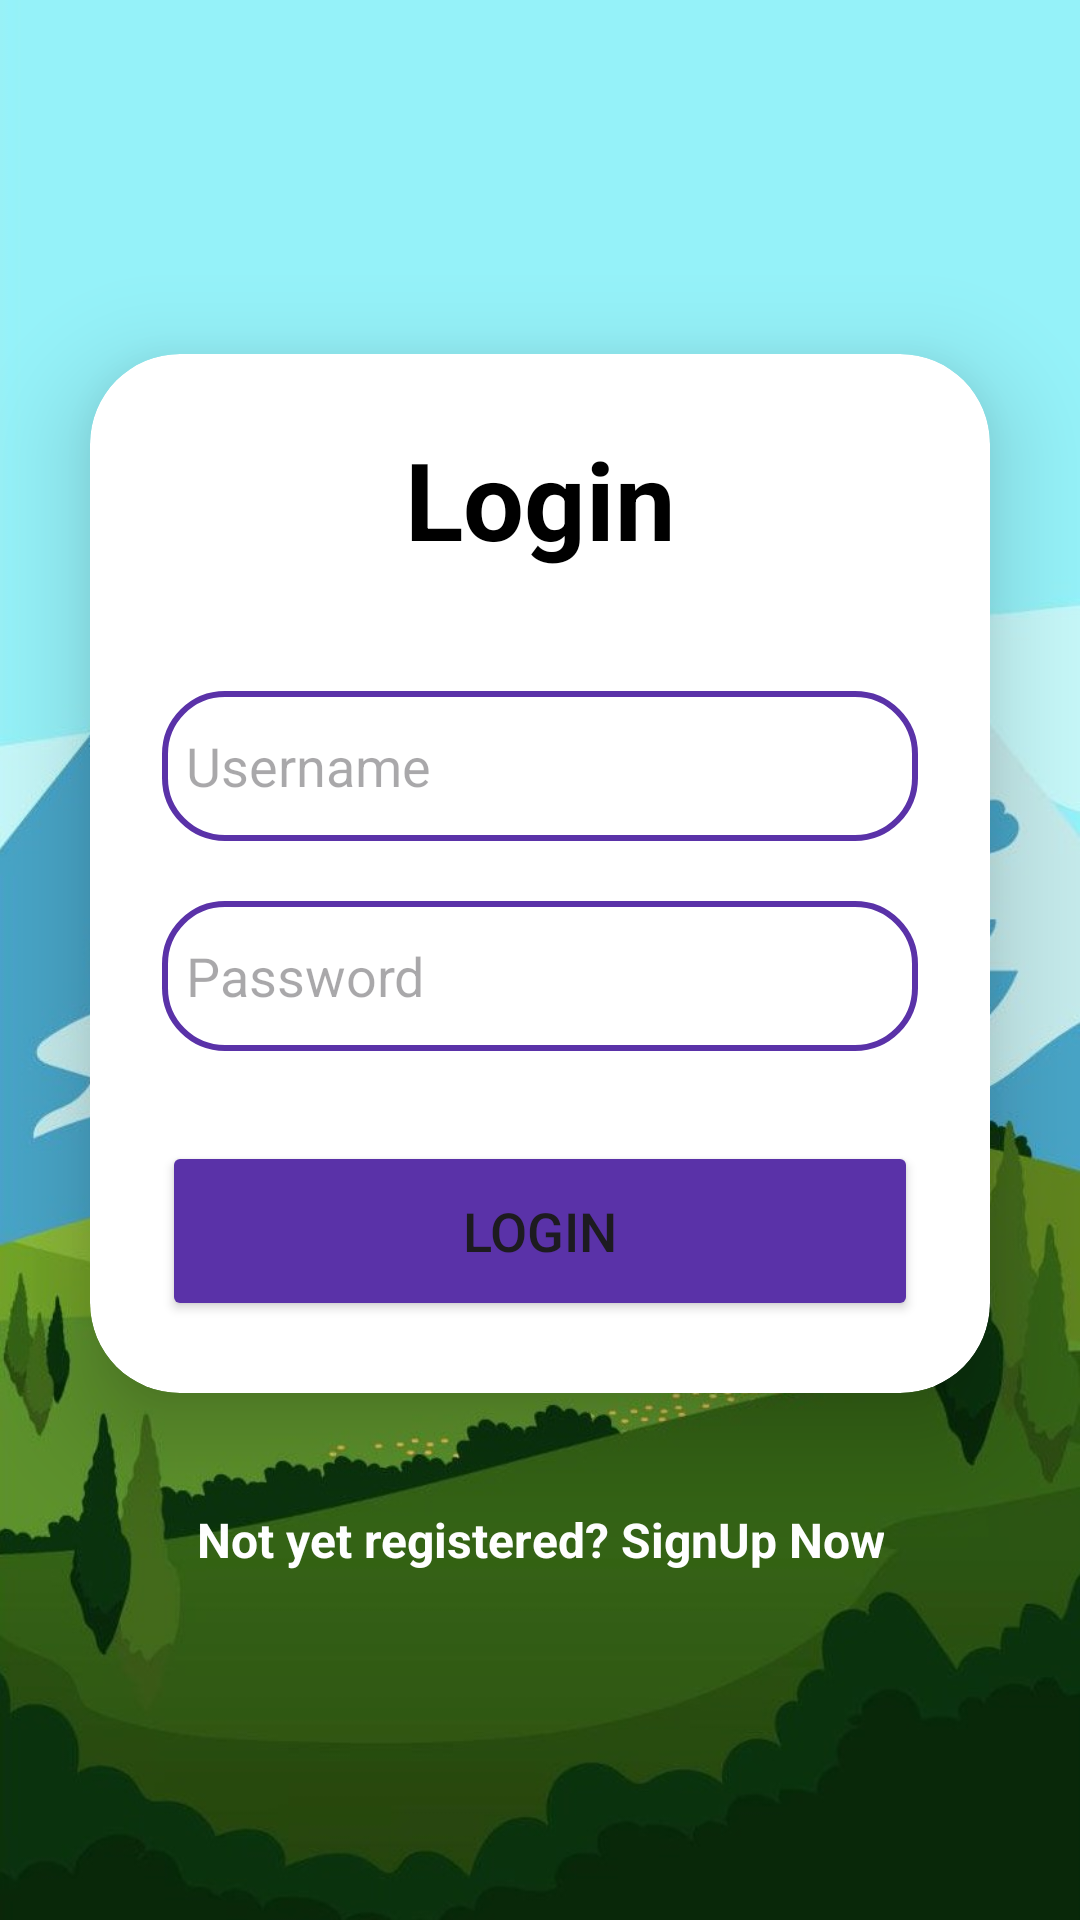

Here is an Android app screen rendered from its layout file. Give the layout XML and the strings, colors and styles it references.
<!-- AndroidManifest.xml: application theme Theme.MyApplication -->
<!-- res/layout/activity_main.xml -->
<?xml version="1.0" encoding="utf-8"?>
<LinearLayout
    xmlns:android="http://schemas.android.com/apk/res/android"
    xmlns:app="http://schemas.android.com/apk/res-auto"
    xmlns:tools="http://schemas.android.com/tools"
    xmlns:card_view="http://schemas.android.com/apk/res-auto"
    android:layout_width="match_parent"
    android:layout_height="match_parent"
    android:orientation="vertical"
    android:gravity="center"
    android:id="@+id/constantLayout"
    android:background="@drawable/mountain3"
    android:scaleType="centerCrop"
    tools:context=".MainActivity">
    <androidx.cardview.widget.CardView
        android:layout_width="match_parent"
        android:layout_height="wrap_content"
        android:layout_margin="30dp"
        app:cardCornerRadius="30dp"
        app:cardElevation="20dp"
        android:background="@drawable/custom_edittext">
        <LinearLayout
            android:layout_width="match_parent"
            android:layout_height="wrap_content"
            android:orientation="vertical"
            android:layout_gravity="center_horizontal"
            android:padding="24dp">
            <TextView
                android:layout_width="match_parent"
                android:layout_height="wrap_content"
                android:text="Login"
                android:id="@+id/loginText"
                android:textSize="36sp"
                android:textAlignment="center"
                android:textStyle="bold"
                android:textColor="@color/black"/>
            <EditText
                android:layout_width="match_parent"
                android:layout_height="50dp"
                android:id="@+id/username"
                android:background="@drawable/custom_edittext"
                android:drawableLeft="@drawable/user"
                android:drawablePadding="8dp"
                android:hint="Username"
                android:padding="8dp"
                android:textColor="@color/black"
                android:textColorHighlight="@color/cardview_dark_background"
                android:layout_marginTop="40dp"/>
            <EditText
                android:layout_width="match_parent"
                android:layout_height="50dp"
                android:id="@+id/password"
                android:background="@drawable/custom_edittext"
                android:drawableLeft="@drawable/lock"
                android:drawablePadding="8dp"
                android:hint="Password"
                android:padding="8dp"
                android:inputType="textPassword"
                android:textColor="@color/black"
                android:textColorHighlight="@color/cardview_dark_background"
                android:layout_marginTop="20dp"/>
            <Button
                android:layout_width="match_parent"
                android:layout_height="60dp"
                android:id="@+id/loginButton"
                android:text="Login"
                android:textSize="18sp"
                android:layout_marginTop="30dp"
                android:backgroundTint="@color/violet"
                app:cornerRadius = "20dp"/>
        </LinearLayout>
    </androidx.cardview.widget.CardView>
    <TextView
        android:layout_width="wrap_content"
        android:layout_height="wrap_content"
        android:padding="8dp"
        android:text="Not yet registered? SignUp Now"
        android:textSize="16sp"
        android:textStyle="bold"
        android:textAlignment="center"
        android:id="@+id/signupText"
        android:textColor="@color/white"
        android:layout_marginBottom="20dp"/>

    <TextView
        android:id="@+id/errorTextView"
        android:layout_width="wrap_content"
        android:layout_height="wrap_content"
        android:layout_marginTop="8dp"
        android:text=""
        android:textColor="#FF0000"
        android:visibility="gone"/>
</LinearLayout>
<!-- resources referenced by this layout -->
<resources>
  <color name="black">#FF000000</color>
  <color name="violet">#5a32a8</color>
  <color name="white">#FFFFFFFF</color>
  <!-- drawable custom_edittext (drawable) -->
  <?xml version="1.0" encoding="utf-8"?>
  <shape xmlns:android="http://schemas.android.com/apk/res/android"
      android:shape="rectangle">
      <stroke
          android:width="2dp"
          android:color="@color/violet" />
  
          <corners android:radius="20dp"/>
  
  </shape>
  <!-- drawable mountain3: jpg bitmap (drawable, 73248 bytes) -->
  <style name="Theme.MyApplication" parent="Base.Theme.MyApplication" />
  <style name="Base.Theme.MyApplication" parent="Theme.Material3.DayNight.NoActionBar">
          
          
          <item name="android:windowActivityTransitions">true</item>
          <item name="android:windowEnterTransition">@transition/trans_anim</item>
          <item name="android:windowExitTransition">@transition/trans_anim</item>
      </style>
</resources>
